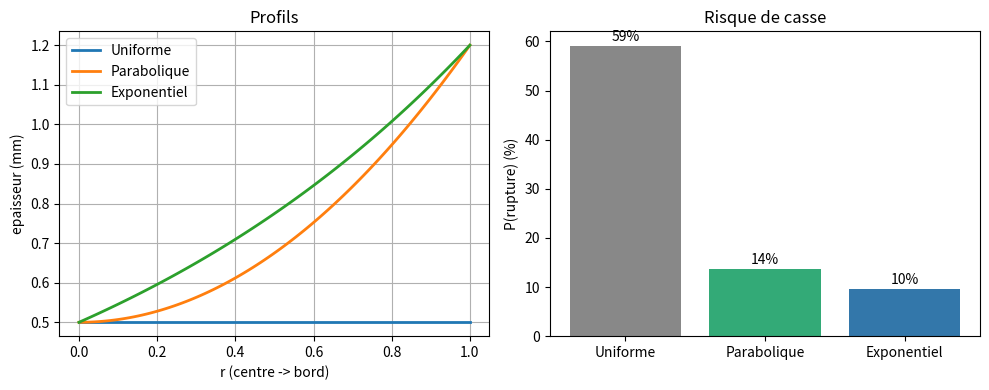
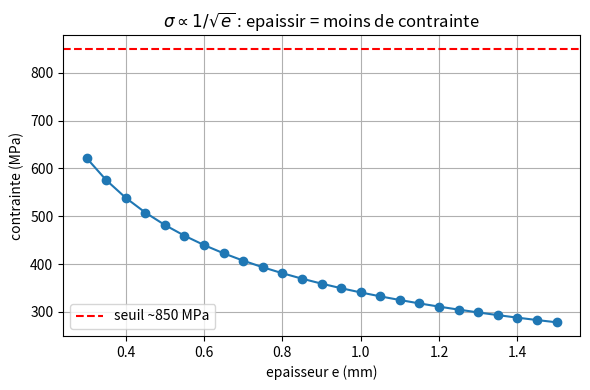
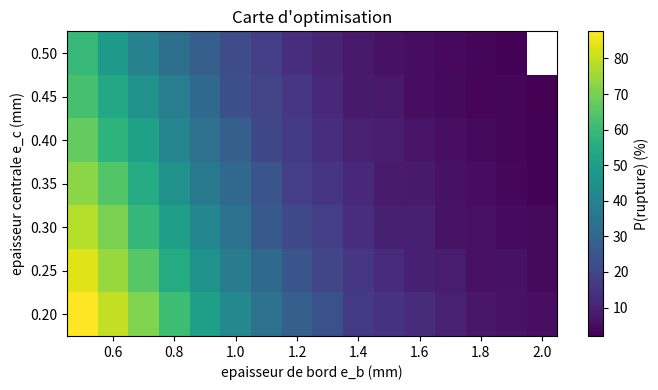

Write Python code to recreate these figures, in order.
# -*- coding: utf-8 -*-
"""
TIPE - Modele SIMPLIFIE (poutre 1D) - version slides.
Probabilite de rupture d'un ecran protecteur lors d'une chute, par Monte-Carlo.

Notions utilisees (programme MP/MPI uniquement) :
  - mecanique du point : chute libre, v = sqrt(2 g h), Ek = 1/2 m v^2
  - oscillateur / ressort : le verre stocke 1/2 k x^2
  - flexion d'une poutre (RDM de base) : I = b e^3 / 12, sigma = 6 E e x / L^2
  - probabilites : tirage aleatoire + Monte-Carlo

Dependances : numpy, matplotlib
"""

import numpy as np
import matplotlib.pyplot as plt

rng = np.random.default_rng(2026)

# --- constantes (verre trempe + smartphone) -------------------------------
E, G = 73e9, 9.81          # module d'Young (Pa), pesanteur
M_PHONE = 0.18             # masse du telephone (kg)
ETA = 0.05                 # fraction de l'energie de chute stockee en flexion
B = 0.020                  # largeur de la bande de verre qui flechit (m)
SIG_MU, SIG_SD = 850e6, 120e6   # seuil de rupture : gaussienne (Pa)
KAPPA = 0.7                # surcontrainte au coin
L_C, L_B = 0.050, 0.025    # portee effective : centre / coin (m)
E0 = 0.5e-3                # epaisseur uniforme de reference (m)
N_MC = 5000


# --- profils d'epaisseur e(r), r = distance normalisee au centre (0..1) ---
def uniforme(r, e0=E0):
    return np.full_like(np.asarray(r, float), e0)

def parabolique(r, e_c=0.5e-3, e_b=1.2e-3):
    return e_c + (e_b - e_c) * np.asarray(r, float) ** 2

def exponentiel(r, e_c=0.5e-3, e_b=1.2e-3):
    return e_c * np.exp(np.log(e_b / e_c) * np.asarray(r, float))

def epaisseur_moyenne(prof, **kw):
    r = np.linspace(0, 1, 400)
    return np.trapz(prof(r, **kw) * 2 * r, r) / np.trapz(2 * r, r)


# --- coeur du modele : contrainte de flexion (poutre 1D) ------------------
def contrainte(e, L, Ek, Kc):
    """sigma = 6 E e x_max / L^2, avec x_max issu de l'energie."""
    I = B * e ** 3 / 12.0           # moment quadratique (RDM)
    k = 48.0 * E * I / L ** 3       # raideur poutre sur 2 appuis : k ~ e^3
    x = np.sqrt(2.0 * ETA * Ek / k) # 1/2 k x^2 = eta Ek  ->  fleche max
    return 6.0 * E * e * x / L ** 2 * Kc


def gauss_tronquee(mu, s, lo, hi, n):
    out = np.empty(n); k = 0
    while k < n:
        x = rng.normal(mu, s, n - k); x = x[(x >= lo) & (x <= hi)]
        out[k:k + x.size] = x; k += x.size
    return out


def monte_carlo(prof, N=N_MC, **kw):
    theta = gauss_tronquee(65, 15, 10, 90, N)        # angle de chute (deg)
    h = gauss_tronquee(1.0, 0.25, 0.30, 2.0, N)      # hauteur (m)
    v = np.sqrt(2 * G * h); Ek = 0.5 * M_PHONE * v ** 2
    r = np.clip(theta / 90 + rng.normal(0, 0.05, N), 0, 1)   # point d'impact
    L = L_C - (L_C - L_B) * r                        # portee selon la zone
    Kc = 1 + KAPPA * r                               # coin = surcontrainte
    e = prof(r, **kw)
    sigma = contrainte(e, L, Ek, Kc)
    sigma_c = np.maximum(rng.normal(SIG_MU, SIG_SD, N), 1e6)  # seuil aleatoire
    return (sigma > sigma_c).mean(), sigma


def optimise():
    emu = epaisseur_moyenne(uniforme)
    ec_g = np.linspace(0.2e-3, 0.5e-3, 7)
    eb_g = np.linspace(0.5e-3, 2.0e-3, 16)
    P = np.full((ec_g.size, eb_g.size), np.nan); best = None
    for i, ec in enumerate(ec_g):
        for j, eb in enumerate(eb_g):
            if eb < ec or epaisseur_moyenne(parabolique, e_c=ec, e_b=eb) > 2.5 * emu:
                continue
            p, _ = monte_carlo(parabolique, N=3000, e_c=ec, e_b=eb)
            P[i, j] = p
            if best is None or p < best[0]:
                best = (p, ec, eb)
    return ec_g, eb_g, P, best


# --- figures --------------------------------------------------------------
def fig_profils_et_P():
    profs = [("Uniforme", uniforme, {"e0": E0}),
             ("Parabolique", parabolique, {"e_c": 0.5e-3, "e_b": 1.2e-3}),
             ("Exponentiel", exponentiel, {"e_c": 0.5e-3, "e_b": 1.2e-3})]
    r = np.linspace(0, 1, 100); fig, ax = plt.subplots(1, 2, figsize=(10, 4))
    noms, Pr = [], []
    for nom, f, kw in profs:
        ax[0].plot(r, f(r, **kw) * 1e3, lw=2, label=nom)
        p, _ = monte_carlo(f, **kw); noms.append(nom); Pr.append(p * 100)
    ax[0].set_xlabel("r (centre -> bord)"); ax[0].set_ylabel("epaisseur (mm)")
    ax[0].set_title("Profils"); ax[0].grid(True); ax[0].legend()
    ax[1].bar(noms, Pr, color=["#888", "#3a7", "#37a"])
    ax[1].set_ylabel("P(rupture) (%)"); ax[1].set_title("Risque de casse")
    for i, p in enumerate(Pr): ax[1].text(i, p + 1, f"{p:.0f}%", ha="center")
    plt.tight_layout(); plt.savefig("fig_poutre_profils.png", dpi=160)

def fig_sigma_de_e():
    e = np.linspace(0.3e-3, 1.5e-3, 25)
    s = [contrainte(ei, L_C, 0.5 * M_PHONE * 2 * G * 1.0, 1.0) / 1e6 for ei in e]
    plt.figure(figsize=(6, 4)); plt.plot(e * 1e3, s, "o-")
    plt.axhline(SIG_MU / 1e6, ls="--", color="r", label="seuil ~850 MPa")
    plt.xlabel("epaisseur e (mm)"); plt.ylabel("contrainte (MPa)")
    plt.title(r"$\sigma \propto 1/\sqrt{e}$ : epaissir = moins de contrainte")
    plt.grid(True); plt.legend(); plt.tight_layout()
    plt.savefig("fig_poutre_sigma.png", dpi=160)

def fig_optim(ec_g, eb_g, P):
    plt.figure(figsize=(7, 4))
    c = plt.pcolormesh(eb_g * 1e3, ec_g * 1e3, P * 100, shading="auto", cmap="viridis")
    plt.colorbar(c, label="P(rupture) (%)")
    plt.xlabel("epaisseur de bord e_b (mm)"); plt.ylabel("epaisseur centrale e_c (mm)")
    plt.title("Carte d'optimisation"); plt.tight_layout()
    plt.savefig("fig_poutre_optim.png", dpi=160)


if __name__ == "__main__":
    v1 = np.sqrt(2 * G * 1.0); Ek1 = 0.5 * M_PHONE * v1 ** 2
    print(f"[h=1m] v={v1:.2f} m/s  Ek={Ek1:.2f} J  "
          f"sigma_centre={contrainte(E0, L_C, Ek1, 1.0)/1e6:.0f} MPa")
    for nom, f, kw in [("Uniforme 0.5mm", uniforme, {"e0": E0}),
                       ("Parabolique", parabolique, {"e_c": 0.5e-3, "e_b": 1.2e-3}),
                       ("Exponentiel", exponentiel, {"e_c": 0.5e-3, "e_b": 1.2e-3})]:
        p, s = monte_carlo(f, **kw)
        print(f"[MC] {nom:16s} P={p*100:5.1f}%  <sigma>={s.mean()/1e6:.0f} MPa")
    ec_g, eb_g, P, best = optimise()
    print(f"[OPT] P={best[0]*100:.1f}%  e_c={best[1]*1e3:.2f}mm  e_b={best[2]*1e3:.2f}mm")
    fig_profils_et_P(); fig_sigma_de_e(); fig_optim(ec_g, eb_g, P)
    print("Figures: fig_poutre_profils.png, fig_poutre_sigma.png, fig_poutre_optim.png")
